Run: headless pygame with SDL's dummy video driver; simulated clock (each Clock.tick advances the game by its frame time, no real sleeping); random seed 0; keys injected as events and as key.get_pressed() state; no mouse input.
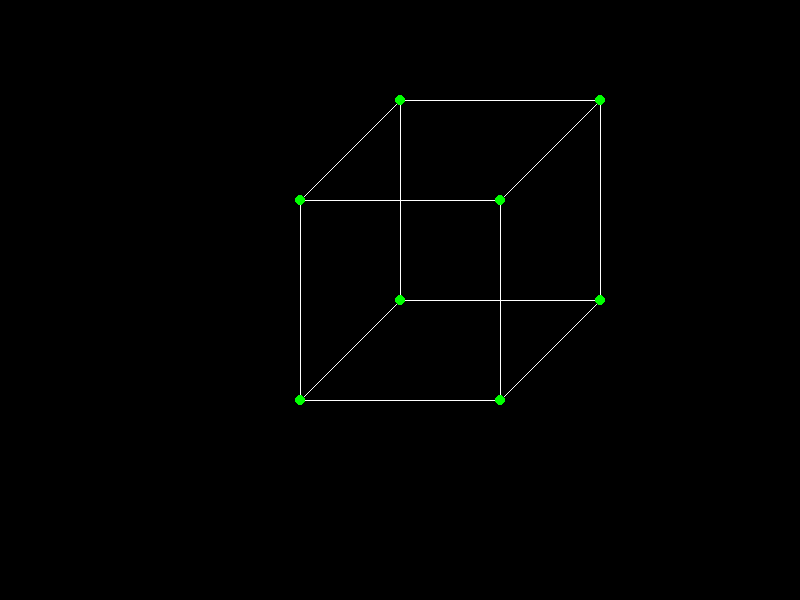
Frame 1 of 4 · flips 1–60 · no input
Frame 2 of 4 · flips 61–180 · tapped SPACE, RETURN · held RIGHT (→), D · screen unchanged from frame 1, image omitted
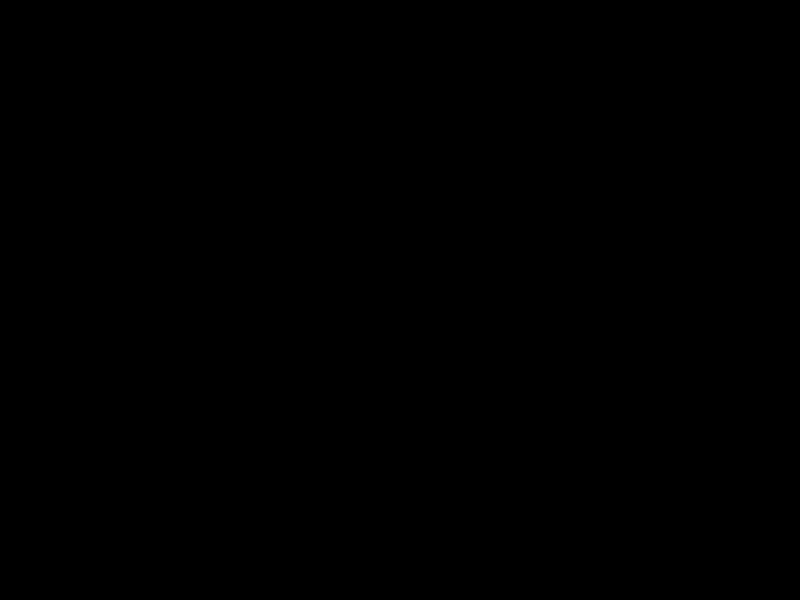
Frame 3 of 4 · flips 181–300 · held DOWN (↓), S
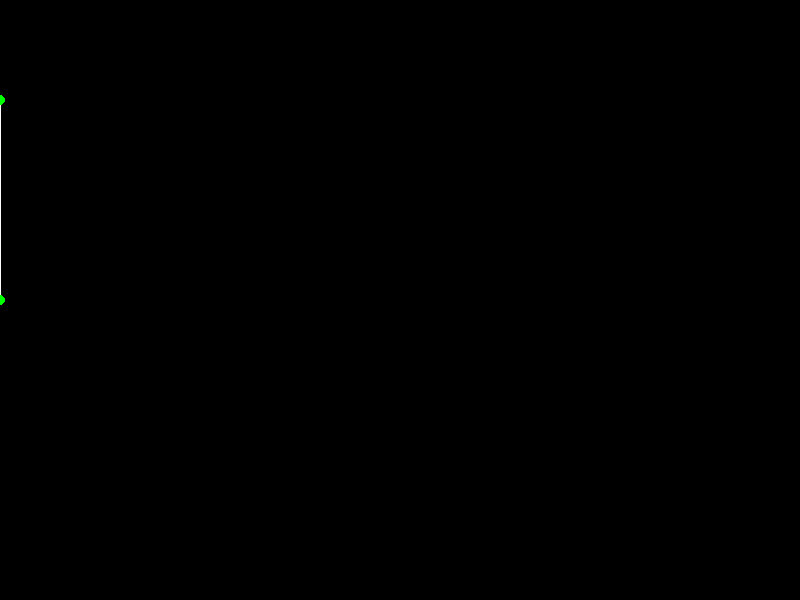
Frame 4 of 4 · flips 301–420 · held LEFT (←), A, UP (↑), W

The pygame program that drew these frames:

import pygame

pygame.init()

white = (255, 255, 255)
black = (0, 0, 0)
red = (200, 0, 0)
light_red = (255, 0, 0)
yellow = (200, 200, 0)
light_yellow = (255, 255, 0)
green = (34, 177, 76)
light_green = (0, 255, 0)

display_width = 800
display_height = 600

FPS = 30
block_size = 20

gameDisplay = pygame.display.set_mode((display_width, display_height))
pygame.display.set_caption("3D")

smallfont = pygame.font.SysFont("comicsansms", 25)
medfont = pygame.font.SysFont("comicsansms", 50)
largefont = pygame.font.SysFont("comicsansms", 80)

clock = pygame.time.Clock()


def draw_cube(startPoint, size):
    x, y = startPoint
    node_1 = [x, y]
    node_2 = [x + size, y]
    node_3 = [x, y + size]
    node_4 = [x + size, y + size]
    offset = int(size / 2)
    x_mid = int(display_width / 2)
    x_offset = -1 * int((startPoint[0] - x_mid))
    y_mid = int(display_height/ 2)
    y_offset = -1 * int((startPoint[1] - y_mid))
    if x_offset < -100:
        x_offset = -100
    if x_offset > 100:
        x_offset = 100
    node_5 = [node_1[0] + x_offset, node_1[1] - y_offset]
    node_6 = [node_2[0] + x_offset, node_2[1] - y_offset]
    node_7 = [node_3[0] + x_offset, node_3[1] - y_offset]
    node_8 = [node_4[0] + x_offset, node_4[1] - y_offset]

    pygame.draw.line(gameDisplay, white, node_1, node_2)
    pygame.draw.line(gameDisplay, white, node_3, node_4)
    pygame.draw.line(gameDisplay, white, node_1, node_3)
    pygame.draw.line(gameDisplay, white, node_2, node_4)

    pygame.draw.line(gameDisplay, white, node_5, node_6)
    pygame.draw.line(gameDisplay, white, node_7, node_8)
    pygame.draw.line(gameDisplay, white, node_5, node_7)
    pygame.draw.line(gameDisplay, white, node_6, node_8)

    pygame.draw.line(gameDisplay, white, node_1, node_5)
    pygame.draw.line(gameDisplay, white, node_2, node_6)
    pygame.draw.line(gameDisplay, white, node_3, node_7)
    pygame.draw.line(gameDisplay, white, node_4, node_8)

    pygame.draw.circle(gameDisplay, light_green, node_1, 5)
    pygame.draw.circle(gameDisplay, light_green, node_2, 5)
    pygame.draw.circle(gameDisplay, light_green, node_3, 5)
    pygame.draw.circle(gameDisplay, light_green, node_4, 5)
    pygame.draw.circle(gameDisplay, light_green, node_5, 5)
    pygame.draw.circle(gameDisplay, light_green, node_6, 5)
    pygame.draw.circle(gameDisplay, light_green, node_7, 5)
    pygame.draw.circle(gameDisplay, light_green, node_8, 5)


def gameLoop():
    location = [300, 200]
    size = 200

    current_move = 0
    gameExit = False

    z_move = 0
    x_move = 0
    y_move = 0
    z_location = 1

    while not gameExit:
        for event in pygame.event.get():
            if event.type == pygame.QUIT:
                gameExit = True

            if event.type == pygame.KEYDOWN:
                if event.key == pygame.K_LEFT:
                    x_move = -5
                elif event.key == pygame.K_RIGHT:
                    x_move = 5
                elif event.key == pygame.K_UP:
                    y_move = -5
                    # z_move = -10
                elif event.key == pygame.K_DOWN:
                    y_move = 5
                    # z_move = 10
            elif event.type == pygame.KEYUP:
                if event.type == pygame.K_LEFT or pygame.K_RIGHT:
                    x_move = 0
                    current_move = 0
                if event.type == pygame.K_UP or pygame.K_DOWN:
                    y_move = 0
                    # z_move = 0
        gameDisplay.fill(black)
        size += z_move
        location[0] += x_move
        location[1] += y_move
        draw_cube(location, size)
        pygame.display.update()
        clock.tick(FPS)


gameLoop()
pygame.quit()
quit()
